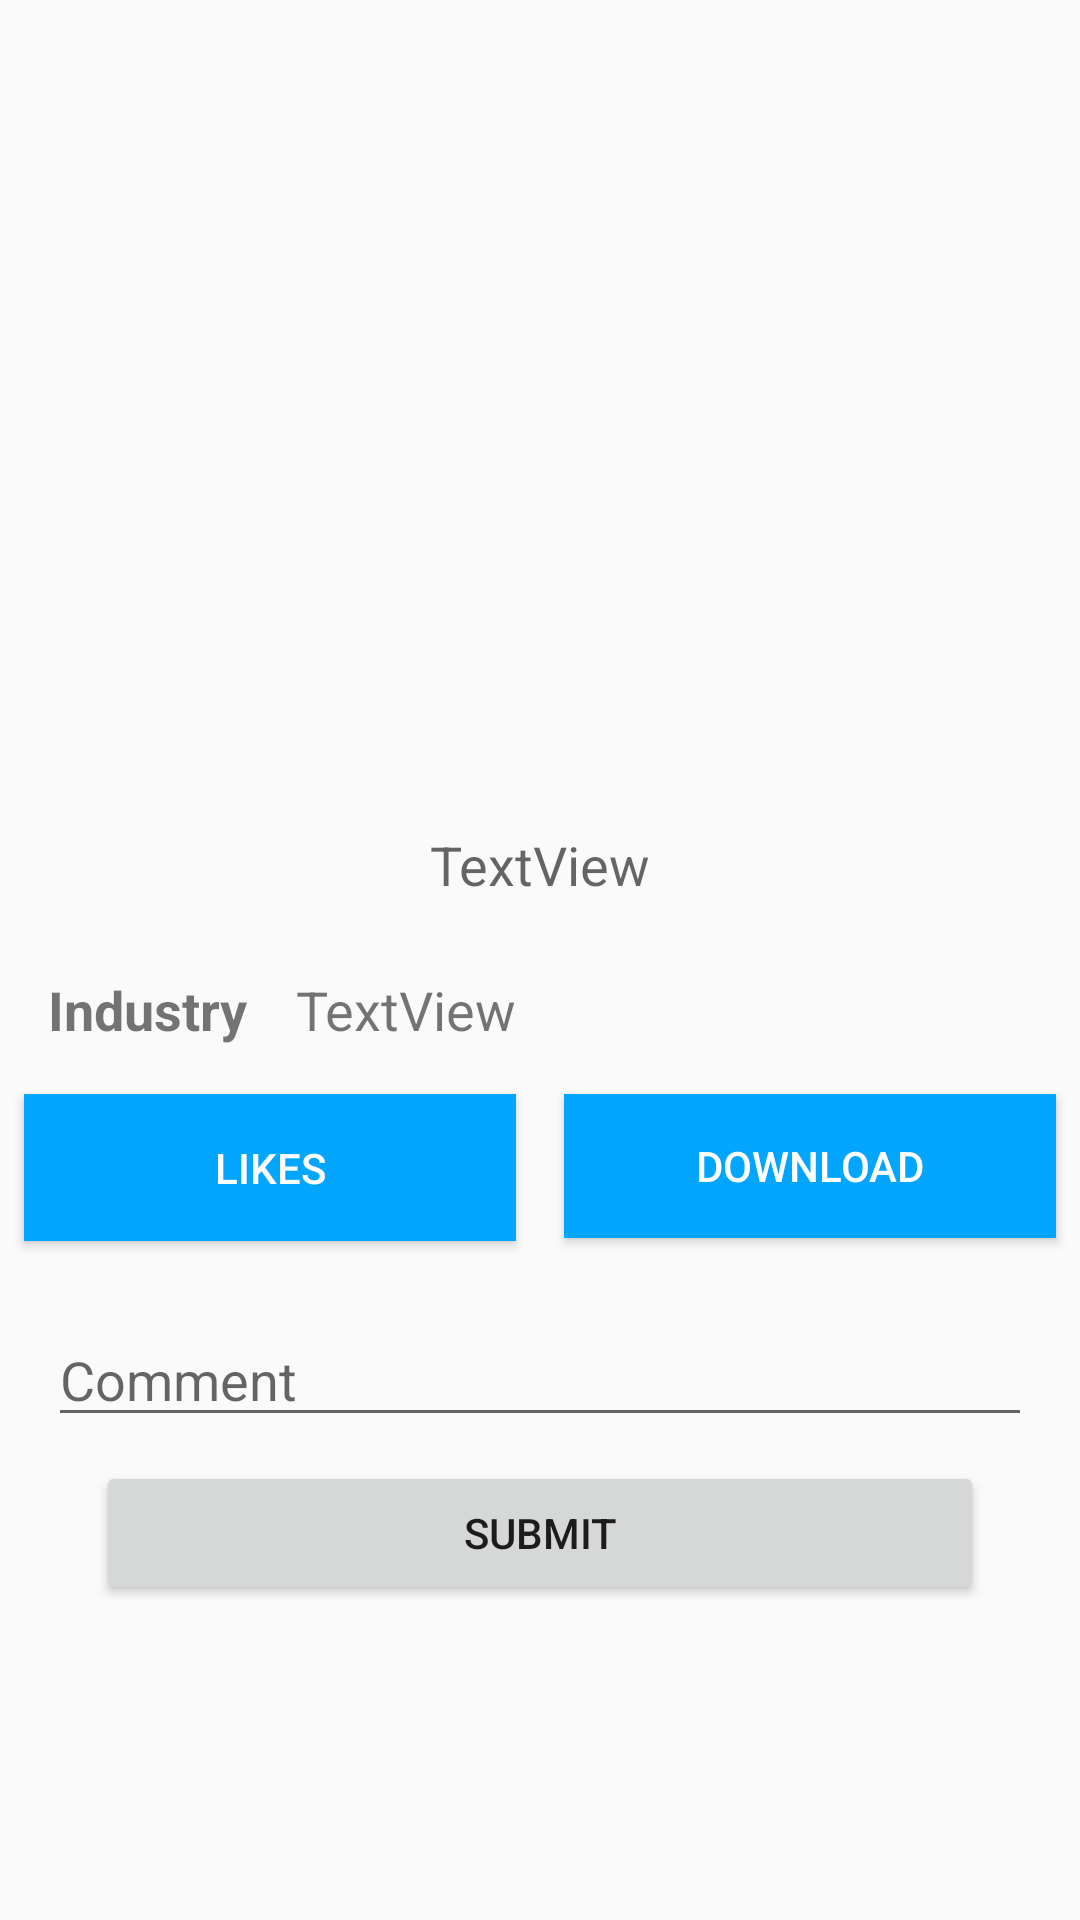

Reconstruct the res/layout file that produces this screen, plus the resources it refers to.
<!-- AndroidManifest.xml: application theme AppTheme -->
<!-- res/layout/activity_post_details.xml -->
<?xml version="1.0" encoding="utf-8"?>
<android.support.v4.widget.NestedScrollView xmlns:android="http://schemas.android.com/apk/res/android"
    xmlns:app="http://schemas.android.com/apk/res-auto"
    xmlns:tools="http://schemas.android.com/tools"
    android:layout_width="match_parent"

    android:layout_height="wrap_content"
    android:fillViewport="true">

    <android.support.constraint.ConstraintLayout xmlns:android="http://schemas.android.com/apk/res/android"
        xmlns:app="http://schemas.android.com/apk/res-auto"
        xmlns:tools="http://schemas.android.com/tools"
        android:layout_width="match_parent"
        android:layout_height="wrap_content"
        tools:context=".BookDetailsActivity">

        <ImageView
            android:id="@+id/activity_book_details_thumb_img"
            android:layout_width="0dp"
            android:layout_height="252dp"
            android:layout_marginTop="8dp"
            android:contentDescription="@null"
            app:layout_constraintEnd_toEndOf="parent"
            app:layout_constraintHorizontal_bias="0.0"
            app:layout_constraintStart_toStartOf="parent"
            app:layout_constraintTop_toTopOf="parent"
            app:srcCompat="@drawable/no_img" />

        <TextView
            android:id="@+id/activity_book_details_book_name_tv"
            android:layout_width="wrap_content"
            android:layout_height="wrap_content"
            android:layout_marginEnd="8dp"
            android:layout_marginStart="8dp"
            android:layout_marginTop="16dp"
            android:text="TextView"
            android:textAppearance="@style/Base.TextAppearance.AppCompat.Medium"
            app:layout_constraintEnd_toEndOf="parent"
            app:layout_constraintStart_toStartOf="parent"
            app:layout_constraintTop_toBottomOf="@+id/activity_book_details_thumb_img" />

        <TextView
            android:id="@+id/textView3"
            android:layout_width="wrap_content"
            android:layout_height="wrap_content"
            android:layout_marginStart="16dp"
            android:layout_marginTop="24dp"
            android:text="@string/category"
            android:textSize="18sp"
            android:textStyle="bold"
            app:layout_constraintStart_toStartOf="parent"
            app:layout_constraintTop_toBottomOf="@+id/activity_book_details_book_name_tv" />

        <TextView
            android:id="@+id/activity_book_details_book_category"
            android:layout_width="wrap_content"
            android:layout_height="wrap_content"
            android:layout_marginStart="16dp"
            android:layout_marginTop="24dp"
            android:text="TextView"
            android:textSize="18sp"
            app:layout_constraintStart_toEndOf="@+id/textView3"
            app:layout_constraintTop_toBottomOf="@+id/activity_book_details_book_name_tv" />

        <Button
            android:drawableStart="@drawable/vector_like"
            android:padding="10dp"
            android:id="@+id/activity_book_details_download_btn"
            android:layout_width="0dp"
            android:layout_height="49dp"
            android:layout_marginEnd="8dp"
            android:layout_marginStart="8dp"
            android:layout_marginTop="16dp"
            android:background="@color/colorPrimary"
            android:text="@string/like"
            android:textColor="@color/colorWhite"
            app:layout_constraintEnd_toStartOf="@+id/guideline"
            app:layout_constraintStart_toStartOf="parent"
            app:layout_constraintTop_toBottomOf="@+id/activity_book_details_book_category" />

        <Button
            android:id="@+id/activity_book_details_online_read_btn"
            android:layout_width="0dp"
            android:layout_height="wrap_content"
            android:layout_marginEnd="8dp"
            android:layout_marginStart="8dp"
            android:layout_marginTop="16dp"
            android:background="@color/colorPrimary"
            android:text="@string/download_file"
            android:textColor="@color/colorWhite"
            app:layout_constraintEnd_toEndOf="parent"
            app:layout_constraintStart_toStartOf="@+id/guideline"
            app:layout_constraintTop_toBottomOf="@+id/activity_book_details_book_category" />

        <android.support.constraint.Guideline
            android:id="@+id/guideline"
            android:layout_width="wrap_content"
            android:layout_height="wrap_content"
            android:orientation="vertical"
            app:layout_constraintEnd_toEndOf="parent"
            app:layout_constraintGuide_percent="0.5"
            app:layout_constraintHorizontal_bias="0.5"
            app:layout_constraintStart_toStartOf="parent" />

        <android.support.constraint.Guideline
            android:id="@+id/guideline2"
            android:layout_width="wrap_content"
            android:layout_height="wrap_content"
            android:orientation="horizontal"
            app:layout_constraintGuide_percent="0.5" />

        <EditText
            android:id="@+id/activity_book_details_review_ed"
            android:layout_width="0dp"
            android:layout_height="wrap_content"
            android:layout_marginEnd="16dp"
            android:layout_marginStart="16dp"
            android:layout_marginTop="24dp"
            android:ems="10"
            android:hint="@string/book_review"
            android:inputType="textPersonName"
            app:layout_constraintEnd_toEndOf="parent"
            app:layout_constraintStart_toStartOf="parent"
            app:layout_constraintTop_toBottomOf="@+id/activity_book_details_download_btn" />

        <Button
            android:id="@+id/activity_book_details_review_btn"
            android:layout_width="0dp"
            android:layout_height="wrap_content"
            android:layout_marginEnd="32dp"
            android:layout_marginStart="32dp"
            android:layout_marginTop="8dp"
            android:text="@string/submit"
            app:layout_constraintEnd_toEndOf="parent"
            app:layout_constraintStart_toStartOf="parent"
            app:layout_constraintTop_toBottomOf="@+id/activity_book_details_review_ed" />


        <android.support.v7.widget.RecyclerView
            android:id="@+id/activity_book_details_review_rc"
            android:layout_width="0dp"
            android:layout_height="wrap_content"
            android:layout_marginEnd="8dp"
            android:layout_marginStart="8dp"
            android:paddingBottom="15dp"
            android:layout_marginTop="24dp"
            android:scrollbars="vertical"
            app:layout_behavior="@string/appbar_scrolling_view_behavior"
            app:layout_constraintEnd_toEndOf="parent"
            app:layout_constraintStart_toStartOf="parent"
            app:layout_constraintTop_toBottomOf="@+id/activity_book_details_review_btn"
            tools:listitem="@layout/row_layout_post_review" />


    </android.support.constraint.ConstraintLayout>
</android.support.v4.widget.NestedScrollView>
<!-- res/layout/row_layout_post_review.xml (included above) -->
<?xml version="1.0" encoding="utf-8"?>
<android.support.constraint.ConstraintLayout xmlns:android="http://schemas.android.com/apk/res/android"
    xmlns:app="http://schemas.android.com/apk/res-auto"
    xmlns:tools="http://schemas.android.com/tools"
    android:layout_width="match_parent"
    android:layout_height="wrap_content"
    android:paddingBottom="10dp"
    tools:layout_editor_absoluteY="81dp">


    <TextView
        android:id="@+id/row_layout_book_review_author_tv"
        android:layout_width="wrap_content"
        android:layout_height="wrap_content"
        android:layout_marginStart="16dp"
        android:layout_marginTop="16dp"
        android:text="TextView"
        android:textSize="18sp"
        android:textStyle="bold"
        app:layout_constraintBottom_toTopOf="@+id/row_layout_book_review_comment_tv"
        app:layout_constraintStart_toStartOf="parent"
        app:layout_constraintTop_toTopOf="parent" />

    <TextView
        android:id="@+id/row_layout_book_review_comment_tv"
        android:layout_width="0dp"
        android:layout_height="19dp"
        android:layout_marginBottom="2dp"
        android:layout_marginEnd="8dp"
        android:layout_marginStart="16dp"
        android:layout_marginTop="8dp"
        android:text="TextView"
        app:layout_constraintBottom_toBottomOf="parent"
        app:layout_constraintEnd_toEndOf="parent"
        app:layout_constraintStart_toStartOf="parent"
        app:layout_constraintTop_toBottomOf="@+id/row_layout_book_review_author_tv" />
</android.support.constraint.ConstraintLayout>
<!-- resources referenced by this layout -->
<resources>
  <color name="colorPrimary">#03a6ff</color>
  <color name="colorWhite">#ffffff</color>
  <string name="book_review">Comment</string>
  <string name="category">Industry</string>
  <string name="download_file">Download</string>
  <string name="like">Likes</string>
  <string name="submit">Submit</string>
  <style name="AppTheme" parent="Theme.AppCompat.Light.DarkActionBar">
          
          <item name="colorPrimary">@color/colorPrimary</item>
          <item name="colorPrimaryDark">@color/colorPrimaryDark</item>
          <item name="colorAccent">@color/colorAccent</item>
      </style>
  <color name="colorPrimaryDark">#0080ff</color>
  <color name="colorAccent">#1ec0ff</color>
</resources>
